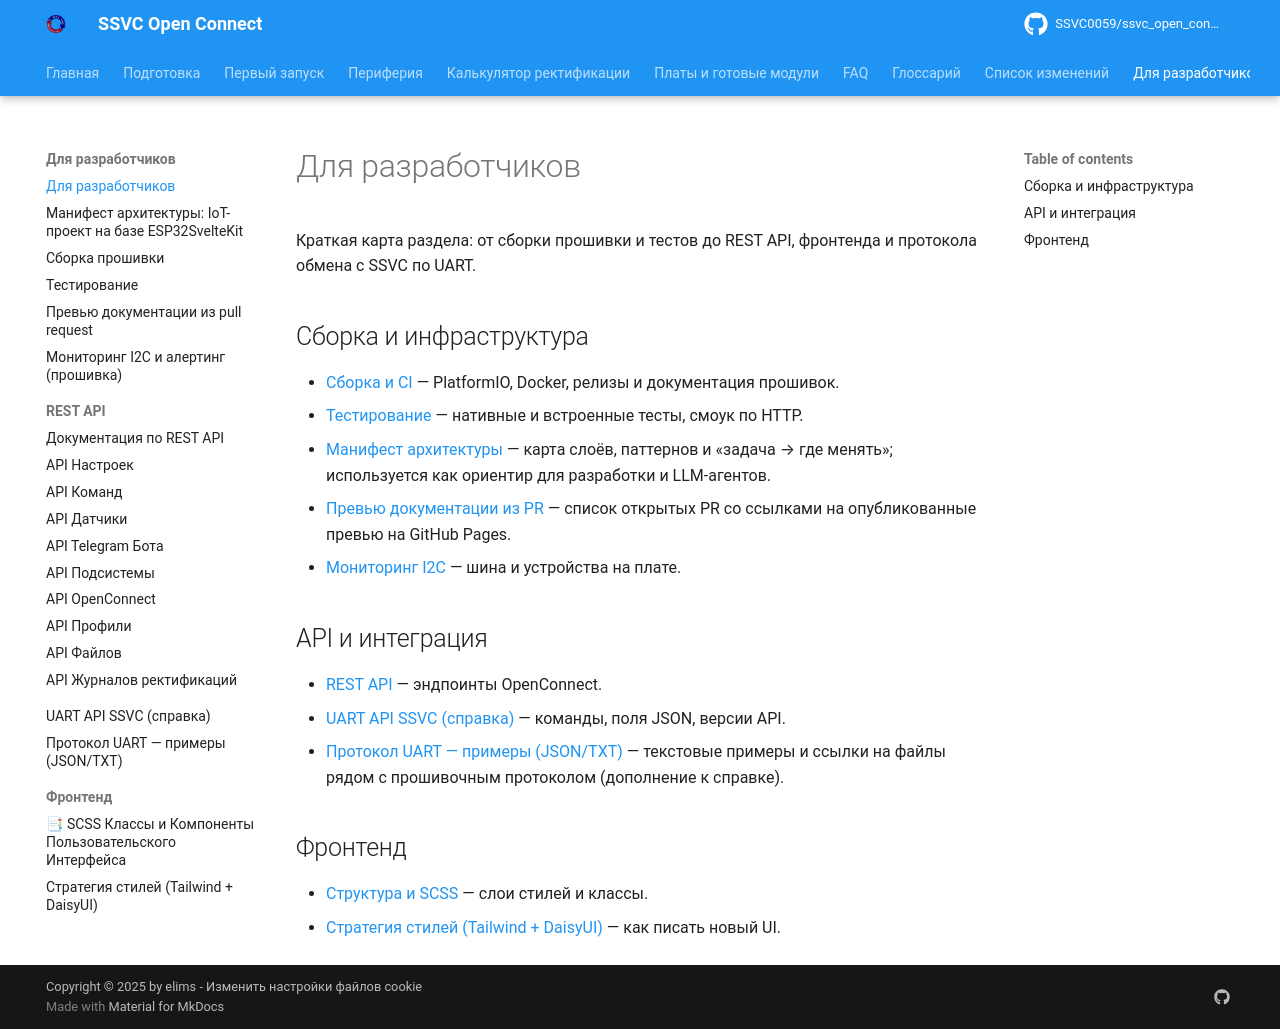

repository: SSVC0059/ssvc_open_connect · page: develop/index.html · generator: mkdocs

# Для разработчиков

Краткая карта раздела: от сборки прошивки и тестов до REST API, фронтенда и протокола обмена с SSVC по UART.

## Сборка и инфраструктура

- [Сборка и CI](build.md) — PlatformIO, Docker, релизы и документация прошивок.
- [Тестирование](testing.md) — нативные и встроенные тесты, смоук по HTTP.
- [Манифест архитектуры](architecture-manifest.md) — карта слоёв, паттернов и «задача → где менять»; используется как ориентир для разработки и LLM-агентов.
- [Превью документации из PR](docs-previews.md) — список открытых PR со ссылками на опубликованные превью на GitHub Pages.
- [Мониторинг I2C](i2c_monitoring.md) — шина и устройства на плате.

## API и интеграция

- [REST API](api/index.md) — эндпоинты OpenConnect.
- [UART API SSVC (справка)](../ssvc_uart_api_docs.md) — команды, поля JSON, версии API.
- [Протокол UART — примеры (JSON/TXT)](../ssvc-serial-protocol/develop/Readme.md) — текстовые примеры и ссылки на файлы рядом с прошивочным протоколом (дополнение к справке).

## Фронтенд

- [Структура и SCSS](frontend/frontend.md) — слои стилей и классы.
- [Стратегия стилей (Tailwind + DaisyUI)](frontend/styling.md) — как писать новый UI.
